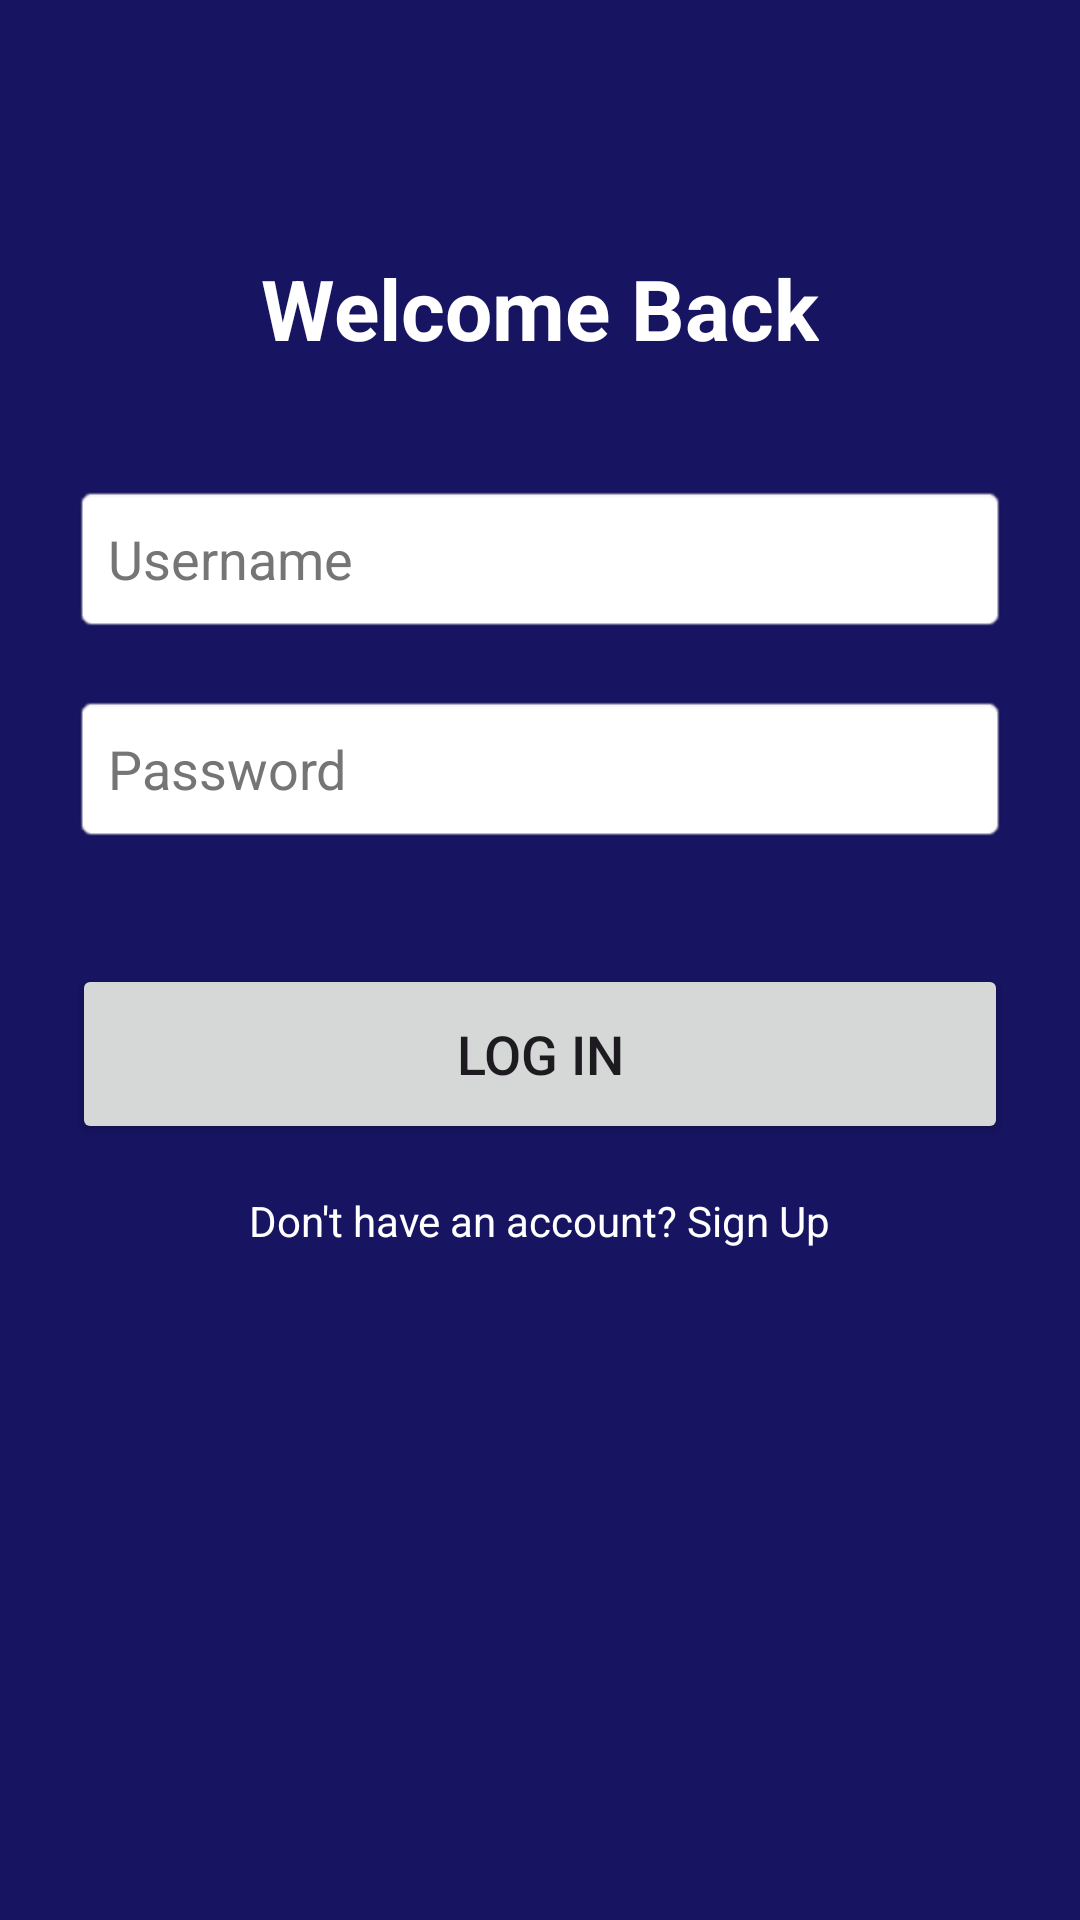

Produce the Android XML layout that renders to this screen, including the resource entries it uses.
<!-- AndroidManifest.xml: application theme Theme.InfiniteForge -->
<!-- res/layout/activity_login.xml -->
<?xml version="1.0" encoding="utf-8"?>
<ScrollView xmlns:android="http://schemas.android.com/apk/res/android"
    xmlns:app="http://schemas.android.com/apk/res-auto"
    xmlns:tools="http://schemas.android.com/tools"
    android:layout_width="match_parent"
    android:layout_height="match_parent"
    android:background="#171461"
    android:fillViewport="true"
    tools:context=".UI.Login">

    <androidx.constraintlayout.widget.ConstraintLayout
        android:id="@+id/main"
        android:layout_width="match_parent"
        android:layout_height="wrap_content"
        android:padding="24dp">

        
        <TextView
            android:id="@+id/tvTitle"
            android:layout_width="wrap_content"
            android:layout_height="wrap_content"
            android:layout_marginTop="60dp"
            android:text="@string/welcome_back"
            android:textColor="@color/white"
            android:textSize="28sp"
            android:textStyle="bold"
            app:layout_constraintEnd_toEndOf="parent"
            app:layout_constraintStart_toStartOf="parent"
            app:layout_constraintTop_toTopOf="parent" />

        
        <EditText
            android:id="@+id/etUsername"
            android:layout_width="0dp"
            android:layout_height="50dp"
            android:layout_marginTop="40dp"
            android:autofillHints="username"
            android:background="@android:drawable/editbox_background"
            android:hint="@string/username"
            android:inputType="textPersonName"
            android:padding="12dp"
            android:textColor="@color/black"
            android:textColorHint="#757575"
            app:layout_constraintEnd_toEndOf="parent"
            app:layout_constraintStart_toStartOf="parent"
            app:layout_constraintTop_toBottomOf="@id/tvTitle" />

        
        <EditText
            android:id="@+id/etPassword"
            android:layout_width="0dp"
            android:layout_height="50dp"
            android:layout_marginTop="20dp"
            android:autofillHints="password"
            android:background="@android:drawable/editbox_background"
            android:hint="@string/password"
            android:inputType="textPassword"
            android:padding="12dp"
            android:textColor="@color/black"
            android:textColorHint="#757575"
            app:layout_constraintEnd_toEndOf="parent"
            app:layout_constraintStart_toStartOf="parent"
            app:layout_constraintTop_toBottomOf="@id/etUsername" />

        
        <Button
            android:id="@+id/btnLogin"
            android:layout_width="0dp"
            android:layout_height="60dp"
            android:layout_marginTop="40dp"
            android:text="@string/login"
            android:textSize="18sp"
            app:layout_constraintEnd_toEndOf="parent"
            app:layout_constraintStart_toStartOf="parent"
            app:layout_constraintTop_toBottomOf="@id/etPassword" />

        
        <TextView
            android:id="@+id/tvGoToSignup"
            android:layout_width="wrap_content"
            android:layout_height="wrap_content"
            android:layout_marginTop="16dp"
            android:text="@string/dont_have_account"
            android:textColor="@color/white"
            android:textSize="14sp"
            app:layout_constraintEnd_toEndOf="parent"
            app:layout_constraintStart_toStartOf="parent"
            app:layout_constraintTop_toBottomOf="@id/btnLogin" />

    </androidx.constraintlayout.widget.ConstraintLayout>
</ScrollView>
<!-- resources referenced by this layout -->
<resources>
  <string name="dont_have_account">Don\'t have an account? Sign Up</string>
  <string name="login">Log In</string>
  <string name="password">Password</string>
  <string name="username">Username</string>
  <string name="welcome_back">Welcome Back</string>
  <style name="Theme.InfiniteForge" parent="Base.Theme.InfiniteForge" />
  <style name="Base.Theme.InfiniteForge" parent="Theme.Material3.DayNight.NoActionBar">
          
          
      </style>
  <!-- not gathered from this repository: default colours our renderer supplied (Android Studio template values) -->
  <color name="black">#FF000000</color>
  <color name="white">#FFFFFFFF</color>
</resources>
